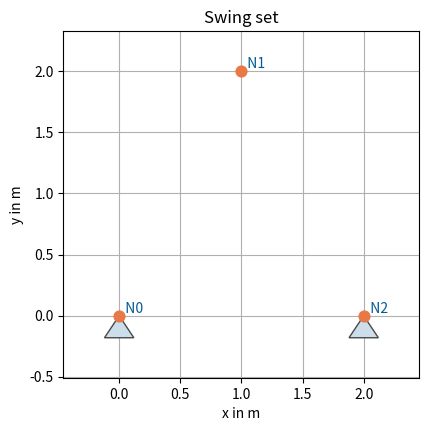

Reproduce this figure in Python. (Note: this script raises an exception after producing the figure.)
import numpy as np
import matplotlib.pyplot as plt

# node coordinates in m: row n contains [x, y] of node n
node_pos = np.array([
    [0.0, 0.0],   # node 0: left foot
    [1.0, 2.0],   # node 1: apex, the top beam rests here
    [2.0, 0.0],   # node 2: right foot
])
num_nodes = len(node_pos)

# support nodes: these nodes cannot move
support_indices = [0, 2]

# member list: row s contains the numbers of the two nodes of member s
members = np.array([
    # TODO: ???   member 0 connects node 0 and node 1
    # TODO: ???   member 1 connects node 1 and node 2
])

# force vector in N: [F_0x, F_0y, F_1x, F_1y, F_2x, F_2y]
force_vector = np.zeros(2 * num_nodes)
# TODO: ???   enter the load at node 1: 2000 N downward

print('Number of nodes:  ', num_nodes)
print('Number of members:', len(members))
print('Force vector:     ', force_vector)

# Given plotting function: just run it, you do not need to understand it.
def plot_truss(node_pos, members, support_indices, roller_indices=None,
               force_vector=None, displacement=None, scale=1.0,
               member_forces=None, title=''):
    """Plots a plane truss.

    node_pos: node coordinates in m, row n = [x_n, y_n]
    members: member list, row s = [i, j]
    support_indices: list of nodes with a pin support
    roller_indices: list of nodes with a roller support (optional)
    force_vector: external node forces in N, drawn as arrows (optional)
    displacement: displacement vector in m, draws the deformed shape (optional)
    scale: exaggeration factor for the displacements
    member_forces: member forces in N, blue = tension, red = compression, gray = zero force (optional)
    title: plot title
    """
    blue, red, orange, gray = '#005A94', '#E60000', '#E87846', '#484949'
    num_nodes = len(node_pos)
    extent = np.max(np.ptp(node_pos, axis=0))   # larger extent in x or y
    fig, ax = plt.subplots(figsize=(8, 4.5))

    # node positions: initial shape or exaggerated deformed shape
    pos = node_pos.copy()
    if displacement is not None:
        pos = node_pos + scale * displacement.reshape(num_nodes, 2)
        for i, j in members:
            ax.plot(node_pos[[i, j], 0], node_pos[[i, j], 1],
                    color=gray, linestyle='--', linewidth=1)

    # members, colored and labeled if member forces are given
    for s in range(len(members)):
        i, j = members[s]
        color = blue
        if member_forces is not None:
            color = blue if member_forces[s] >= 0 else red
            if abs(member_forces[s]) <= 1e-6 * np.max(np.abs(member_forces)):
                color = '#A6A6A6'   # light gray: member without force (ignore rounding errors)
            mid = 0.5 * (pos[i] + pos[j])
            ax.text(mid[0], mid[1], f' {member_forces[s] / 1000:.2f} kN',
                    color=color, fontsize=9)
        ax.plot(pos[[i, j], 0], pos[[i, j], 1], color=color, linewidth=3)

    # supports as triangles below the nodes, roller supports with an extra line
    if roller_indices is None:
        roller_indices = []
    h = 0.06 * extent
    for n in list(support_indices) + list(roller_indices):
        x, y = node_pos[n]
        ax.fill([x, x - h, x + h], [y, y - 1.5 * h, y - 1.5 * h],
                color='#CCDEE9', edgecolor=gray, zorder=2)
        if n in roller_indices:
            ax.plot([x - h, x + h], [y - 2 * h, y - 2 * h], color=gray, linewidth=2)

    # nodes with numbers
    ax.scatter(pos[:, 0], pos[:, 1], color=orange, s=60, zorder=3)
    for n in range(num_nodes):
        ax.text(pos[n, 0], pos[n, 1], f'  N{n}', color=blue,
                fontsize=10, va='bottom')

    # external forces as arrows pointing at the nodes
    if force_vector is not None:
        forces = force_vector.reshape(num_nodes, 2)
        for n in range(num_nodes):
            magnitude = np.sqrt(forces[n, 0]**2 + forces[n, 1]**2)
            if magnitude > 0:
                direction = forces[n] / magnitude
                start = pos[n] - 0.15 * extent * direction
                ax.annotate('', xy=pos[n], xytext=start,
                            arrowprops=dict(color=gray, width=2, headwidth=8))
                ax.text(start[0], start[1], f' {magnitude:.0f} N', color=gray,
                        fontsize=9)
                ax.plot(start[0], start[1], alpha=0)   # keep the arrow inside the plot area

    if member_forces is not None:
        ax.plot([], [], color=blue, linewidth=3, label='Tension')
        ax.plot([], [], color=red, linewidth=3, label='Compression')
        ax.plot([], [], color='#A6A6A6', linewidth=3, label='Zero force')
        ax.legend(loc='upper right')

    ax.set_title(title)
    ax.set_xlabel('x in m')
    ax.set_ylabel('y in m')
    ax.set_aspect('equal')
    ax.margins(0.15)
    ax.grid(True)
    plt.show()

plot_truss(node_pos, members, support_indices, force_vector=force_vector,
           title='Swing set')

# material and cross-section, the same for all members
youngs_modulus = 2.1e11                    # steel in N/m²
diameter = 0.01                            # in m
area = np.pi * diameter**2 / 4             # circular area in m²

# member 0: get the node numbers from the member list
i, j = members[0]

# difference vector from node i to node j and member length (Pythagorean theorem)
# TODO: ???   compute the difference vector from node i to node j and store it in difference
length = np.sqrt(difference[0]**2 + difference[1]**2)

# member stiffness k = E * A / L
# TODO: ???   compute the stiffness of member 0 and store it in k

print(f'Member 0 connects nodes {i} and {j}')
print(f'Difference vector: {difference} m')
print(f'Member length:     {length:.4f} m')
print(f'Stiffness k:       {k:.4e} N/m = {k * 1e-6:.2f} kN/mm')

# unit vector in the direction of the member axis (length 1)
# TODO: ???   compute the unit vector of member 0 and store it in e

# node 1 moves down by 1 mm, node 0 stays in place
displacement_node1 = np.array([0.0, -0.001])   # in m

# change in length: only the component of the displacement along the member counts
# TODO: ???   compute the change in length of member 0 and store it in delta_l

# external force at node 1 that produces this displacement: magnitude k * delta_l, direction e
force_node1 = k * delta_l * e

print(f'Unit vector e:            {e}')
print(f'Change in length:         {delta_l * 1000:.4f} mm')
print(f'External force at node 1: {force_node1} N')

# stiffness block of the member: converts a displacement into a force
block = k * np.array([
    [e[0] * e[0], e[0] * e[1]],
    [e[1] * e[0], e[1] * e[1]],
])

print('Stiffness block in kN/mm:')
print(np.round(block * 1e-6, 2))
print('block @ displacement:', block @ displacement_node1, 'N')

# empty matrix: one row and one column per degree of freedom
K_member0 = np.zeros((2 * num_nodes, 2 * num_nodes))

# member 0 connects node 0 (rows/columns 0:2) to node 1 (rows/columns 2:4)
# TODO: ???   add the block to the diagonal block (0, 0)
# TODO: ???   add the block to the diagonal block (1, 1)
# TODO: ???   subtract the block from the off-diagonal block (0, 1)
# TODO: ???   subtract the block from the off-diagonal block (1, 0)

print('Contribution of member 0 in kN/mm:')
print(np.round(K_member0 * 1e-6, 2))

def assemble_stiffness_matrix(node_pos, members, youngs_modulus, area):
    """Assembles the stiffness matrix of a plane truss.

    node_pos: node coordinates in m, row n = [x_n, y_n]
    members: member list, row s = [i, j]
    youngs_modulus: E in N/m², the same for all members
    area: A in m², the same for all members
    Returns: stiffness matrix K in N/m, shape (2 * number of nodes, 2 * number of nodes)
    """
    num_dofs = 2 * len(node_pos)
    K = np.zeros((num_dofs, num_dofs))

    for i, j in members:
        # geometry and stiffness of the member
        difference = node_pos[j] - node_pos[i]
        length = np.sqrt(difference[0]**2 + difference[1]**2)
        k = youngs_modulus * area / length
        e = difference / length

        # stiffness block of the member
        block = k * np.array([
            [e[0] * e[0], e[0] * e[1]],
            [e[1] * e[0], e[1] * e[1]],
        ])

        # add the block to K: +block at i-i and j-j, -block at i-j and j-i
        K[2*i : 2*i + 2, 2*i : 2*i + 2] += block
        K[2*j : 2*j + 2, 2*j : 2*j + 2] += block
        K[2*i : 2*i + 2, 2*j : 2*j + 2] -= block
        K[2*j : 2*j + 2, 2*i : 2*i + 2] -= block

    return K

# TODO: ???   assemble the stiffness matrix of the swing set and store it in K

print('Stiffness matrix K in kN/mm:')
print(np.round(K * 1e-6, 2))

# the 2x2 block of node 1: rows 2 and 3, columns 2 and 3
print('K[2:4, 2:4] in kN/mm:')
print(np.round(K[2:4, 2:4] * 1e-6, 2))

print(f'Determinant of K: {np.linalg.det(K):.4e}')

# all three nodes move 1 mm to the right
u_rigid = np.array([0.001, 0.0, 0.001, 0.0, 0.001, 0.0])
print('K @ u_rigid:', K @ u_rigid, 'N')

# code cell

# code cell

# code cell
